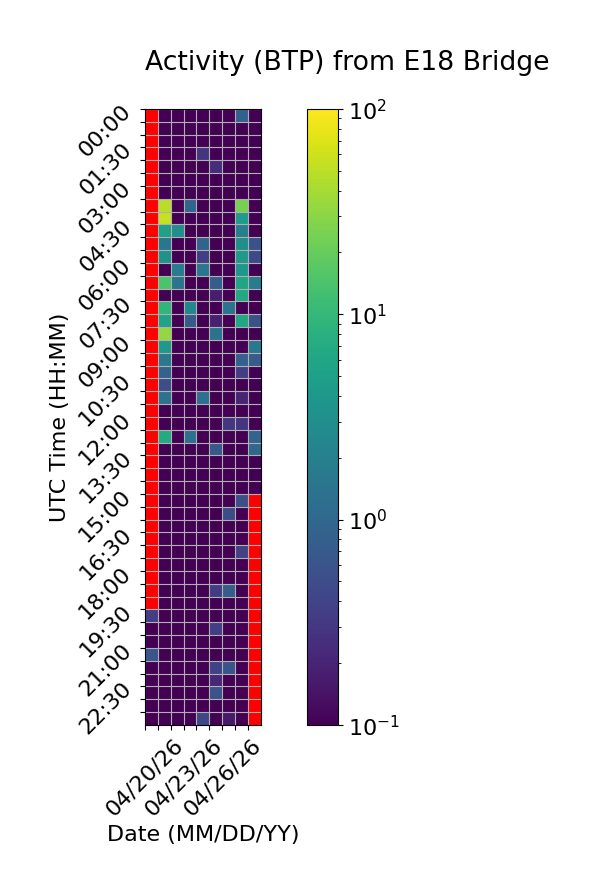

Data behind this chart, as committed beside it:
Time (UTC), 04/20/26, 04/21/26, 04/22/26, 04/23/26, 04/24/26, 04/25/26, 04/26/26, 04/27/26, 04/28/26
00:00, , 0.0, 0.0, 0.0, 0.0449, 0.0, 0.0, 0.8639, 0.0
00:30, , 0.0, 0.0, 0.0, 0.0, 0.0, 0.0, 0.0, 0.0
01:00, , 0.0, 0.0, 0.0, 0.0, 0.0, 0.0, 0.0, 0.0
01:30, , 0.0, 0.03736, 0.0, 0.2923, 0.0, 0.0, 0.09489, 0.0
02:00, , 0.0, 0.0, 0.0, 0.0, 0.2462, 0.0, 0.0, 0.0
02:30, , 0.0, 0.0, 0.0463, 0.0, 0.0, 0.0, 0.0, 0.0
03:00, , 0.0, 0.0, 0.0, 0.0, 0.0, 0.0, 0.0, 0.0306
03:30, , 49.56, 0.0, 0.9549, 0.0, 0.0, 0.0, 24.53, 0.0
04:00, , 55.32, 0.0, 0.0, 0.0, 0.0, 0.0, 4.581, 0.0
04:30, , 5.183, 3.023, 0.0, 0.04317, 0.0, 0.0, 1.944, 0.0
05:00, , 1.516, 0.0, 0.0, 0.9302, 0.0, 0.0, 3.16, 0.5638
05:30, , 3.439, 0.0, 0.0, 0.3462, 0.0, 0.0, 4.119, 0.4684
06:00, , 0.0, 1.795, 0.0, 1.493, 0.0, 0.0, 3.965, 0.0
06:30, , 13.98, 1.427, 0.0, 0.0, 0.7598, 0.0, 5.772, 1.818
07:00, , 0.0, 0.0, 0.0, 0.0, 0.1741, 0.04662, 6.51, 0.0
07:30, , 9.387, 0.0, 2.41, 0.0, 0.0, 1.391, 0.0, 0.0
08:00, , 5.661, 0.0, 0.6857, 0.0, 0.184, 0.0, 6.135, 0.552
08:30, , 33.9, 0.0, 0.0, 0.0, 1.33, 0.0, 0.0, 0.0
09:00, , 4.244, 0.0, 0.0, 0.0, 0.0, 0.0, 0.0, 1.628
09:30, , 1.58, 0.1051, 0.0, 0.0, 0.0, 0.0, 0.8601, 0.719
10:00, , 0.8709, 0.0, 0.0, 0.0, 0.0, 0.0, 0.363, 0.0
10:30, , 0.5239, 0.0, 0.0, 0.0, 0.0, 0.0, 0.0, 0.0
11:00, , 1.31, 0.0, 0.0, 1.252, 0.0, 0.0, 0.2059, 0.0
11:30, , 0.0, 0.0, 0.0, 0.0, 0.0, 0.0, 0.0, 0.0
12:00, , 0.0, 0.0, 0.0, 0.0, 0.0, 0.2951, 0.2839, 0.0
12:30, , 6.875, 0.0, 1.347, 0.0859, 0.0, 0.0, 0.0, 0.9549
13:00, , 0.0, 0.0, 0.01452, 0.0, 0.6832, 0.0, 0.0, 1.006
13:30, , 0.0, 0.0, 0.06459, 0.0, 0.0, 0.0, 0.0, 0.0
14:00, , 0.0, 0.0, 0.0, 0.0, 0.0, 0.0, 0.0, 0.0
14:30, , 0.0, 0.0, 0.0, 0.0, 0.0, 0.0, 0.0, 0.0
15:00, , 0.0, 0.0, 0.0, 0.0, 0.0, 0.0, 0.5453, 
15:30, , 0.07467, 0.0, 0.0, 0.0, 0.02771, 0.5023, 0.0, 
16:00, , 0.0, 0.0, 0.0, 0.0, 0.01446, 0.0, 0.0, 
16:30, , 0.0, 0.0, 0.0, 0.0, 0.0, 0.0, 0.0, 
17:00, , 0.0, 0.0, 0.0, 0.01703, 0.0, 0.0, 0.3876, 
17:30, , 0.0, 0.0, 0.0, 0.0, 0.0, 0.0, 0.0, 
18:00, , 0.0, 0.0, 0.0, 0.0, 0.0, 0.0, 0.0, 
18:30, , 0.0, 0.0, 0.0, 0.07311, 0.3423, 0.7611, 0.0, 
19:00, , 0.01166, 0.0, 0.0, 0.0, 0.0, 0.0, 0.0, 
19:30, 0.3507, 0.0, 0.0, 0.0, 0.0, 0.0, 0.0, 0.0, 
20:00, 0.0, 0.0, 0.0, 0.0, 0.0, 0.3509, 0.0, 0.0, 
20:30, 0.0, 0.0, 0.0, 0.0, 0.0, 0.0, 0.0, 0.0, 
21:00, 0.6303, 0.0, 0.0, 0.0, 0.0, 0.0, 0.0, 0.0, 
21:30, 0.0, 0.0, 0.0, 0.0, 0.0, 0.3874, 0.5864, 0.0, 
22:00, 0.0, 0.0, 0.0, 0.0, 0.0, 0.215, 0.0, 0.0, 
22:30, 0.0, 0.0, 0.0, 0.0, 0.0, 0.5878, 0.0, 0.0, 
23:00, 0.0, 0.0, 0.0269, 0.0, 0.0, 0.0, 0.0, 0.0, 
23:30, 0.0, 0.0, 0.0, 0.0, 0.4312, 0.0, 0.1601, 0.0, 
